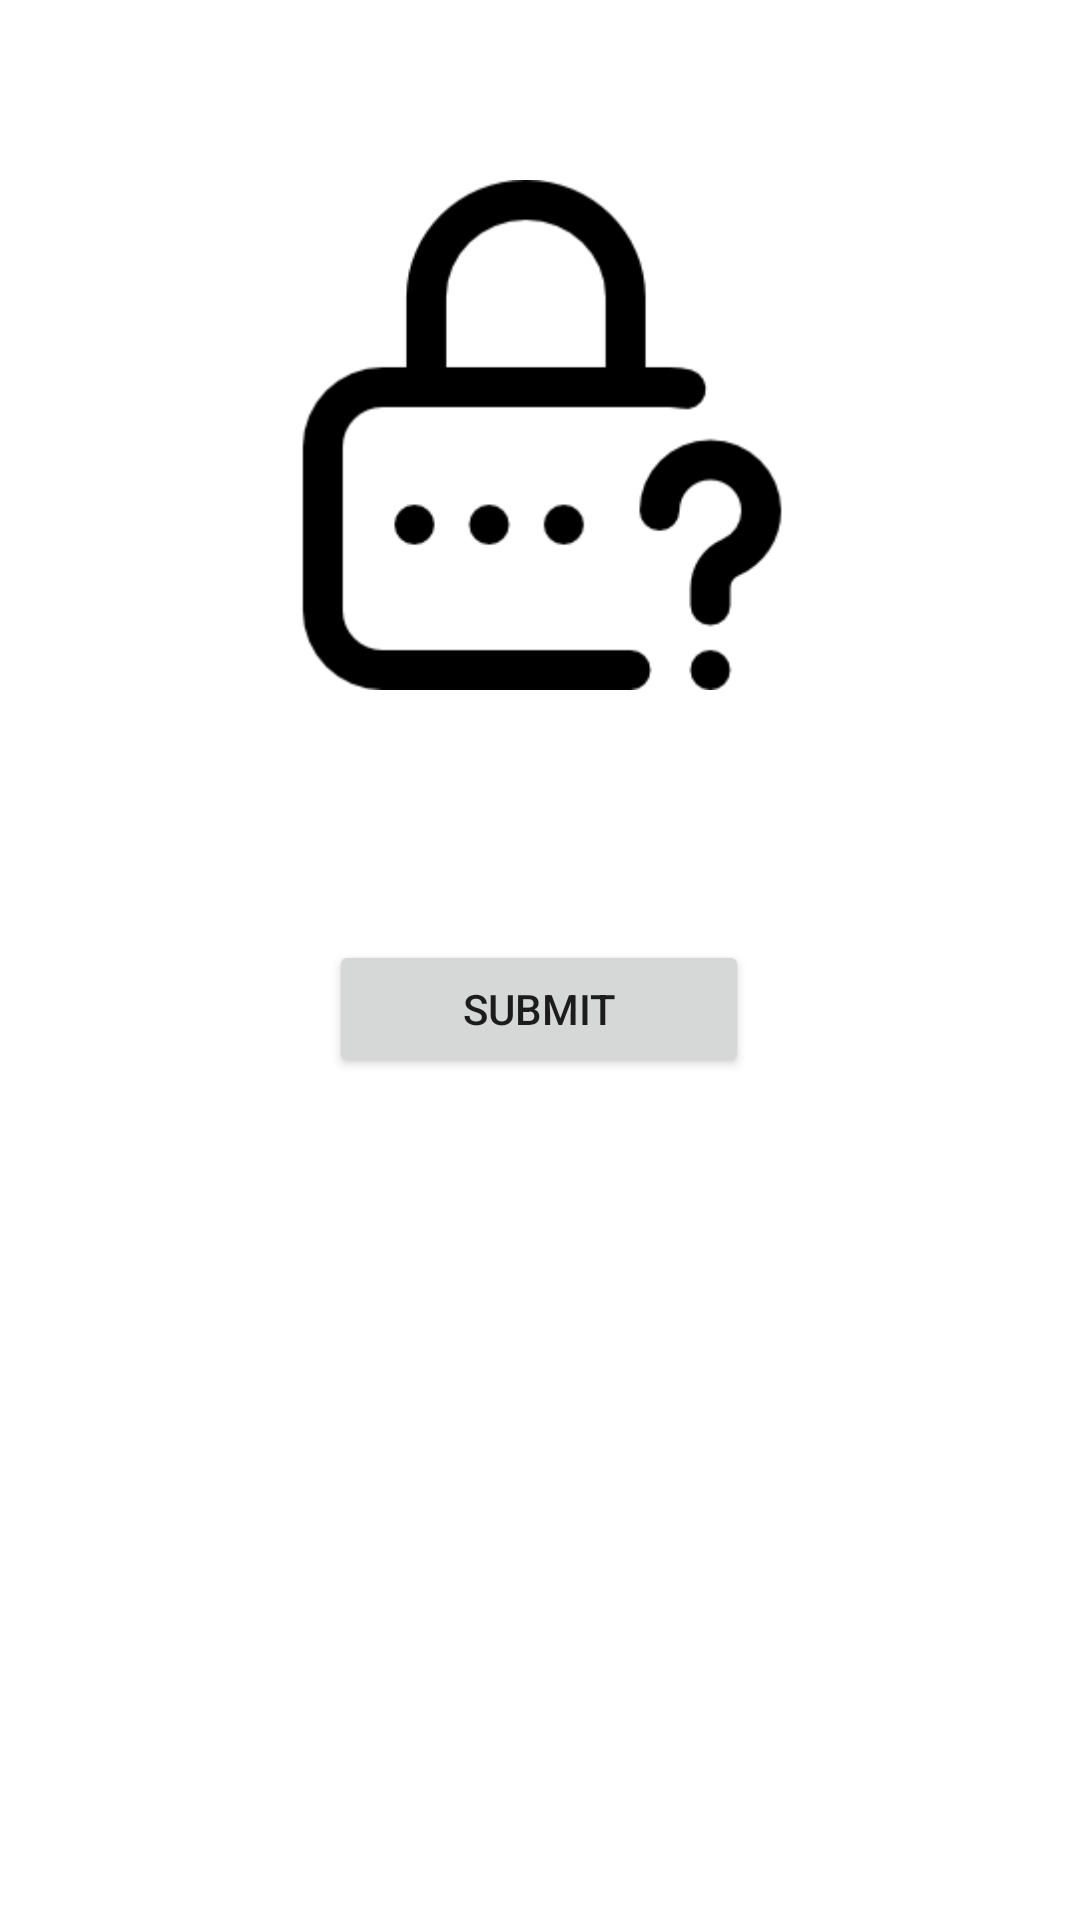

Android layout source for this screen:
<!-- AndroidManifest.xml: application theme Theme.Sharpner -->
<!-- res/layout/activity_forgot.xml -->
<?xml version="1.0" encoding="utf-8"?>
<androidx.constraintlayout.widget.ConstraintLayout xmlns:android="http://schemas.android.com/apk/res/android"
    xmlns:app="http://schemas.android.com/apk/res-auto"
    xmlns:tools="http://schemas.android.com/tools"
    android:layout_width="match_parent"
    android:layout_height="match_parent"
    tools:context=".ForgotActivity">

    <ImageView
        android:id="@+id/imageView2"
        android:layout_width="366dp"
        android:layout_height="170dp"
        android:layout_marginTop="38dp"
        android:layout_marginBottom="20dp"
        android:contentDescription="@string/main_logo"
        app:layout_constraintBottom_toBottomOf="parent"
        app:layout_constraintEnd_toEndOf="parent"
        app:layout_constraintHorizontal_bias="0.488"
        app:layout_constraintStart_toStartOf="parent"
        app:layout_constraintTop_toTopOf="parent"
        app:layout_constraintVertical_bias="0.053"
        app:srcCompat="@drawable/forgot" />

    <EditText
        android:id="@+id/resetEmailBox"
        android:layout_width="277dp"
        android:layout_height="47dp"
        android:layout_marginStart="67dp"
        android:layout_marginTop="100dp"
        android:layout_marginEnd="67dp"
        android:layout_marginBottom="376dp"
        android:ems="10"
        android:hint="Enter Your Email"
        android:inputType="textEmailAddress"
        app:layout_constraintBottom_toBottomOf="parent"
        app:layout_constraintEnd_toEndOf="parent"
        app:layout_constraintStart_toStartOf="parent"
        app:layout_constraintTop_toBottomOf="@+id/imageView2" />

    <Button
        android:id="@+id/resetBtn"
        android:layout_width="140dp"
        android:layout_height="46dp"
        android:layout_marginStart="135dp"
        android:layout_marginTop="44dp"
        android:layout_marginEnd="136dp"
        android:layout_marginBottom="285dp"
        android:text="Submit"
        app:layout_constraintBottom_toBottomOf="parent"
        app:layout_constraintEnd_toEndOf="parent"
        app:layout_constraintStart_toStartOf="parent"
        app:layout_constraintTop_toBottomOf="@+id/resetEmailBox" />
</androidx.constraintlayout.widget.ConstraintLayout>
<!-- resources referenced by this layout -->
<resources>
  <!-- drawable forgot: png bitmap (drawable, 6228 bytes) -->
  <string name="main_logo">main_logo</string>
  <style name="Theme.Sharpner" parent="Theme.MaterialComponents.DayNight.DarkActionBar">
          
  
          <item name="colorOnPrimary">@color/white</item>
          
  
          <item name="colorOnSecondary">@color/black</item>
          
          <item name="android:statusBarColor" tools:targetApi="l">?attr/colorPrimaryVariant</item>
          
          <item name="windowActionBar">false</item>
          <item name="windowNoTitle">true</item>
      </style>
  <color name="white">#FFFFFF</color>
  <color name="black">#000000</color>
</resources>
